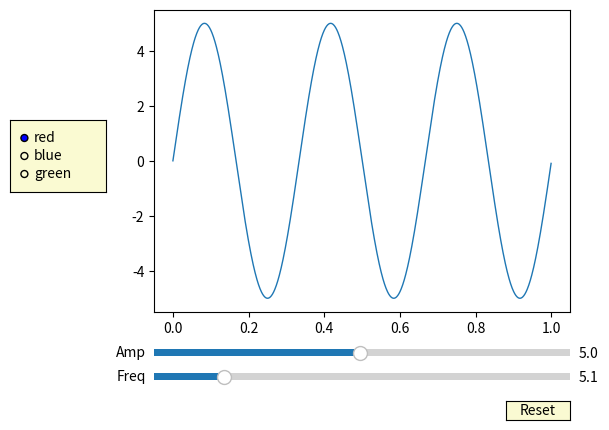

Write the Python code that produced this figure.
import numpy as np
import matplotlib.pyplot as plt
from matplotlib.widgets import Slider, Button, RadioButtons

fig, ax = plt.subplots()
plt.subplots_adjust(left=0.25, bottom=0.25)
t = np.arange(0.0, 1.0, 0.001)
a0 = 5
f0 = 3
delta_f = 5.0
s = a0 * np.sin(2 * np.pi * f0 * t)
l, = plt.plot(t, s, lw=1)
# ax.margins(x=0)

axcolor = 'lightgoldenrodyellow'
axfreq = plt.axes([0.25, 0.1, 0.65, 0.03], facecolor=axcolor)
axamp = plt.axes([0.25, 0.15, 0.65, 0.03], facecolor=axcolor)

sfreq = Slider(axfreq, 'Freq', 0.1, 30.0, valinit=f0, valstep=delta_f)
samp = Slider(axamp, 'Amp', 0.1, 10.0, valinit=a0)


def update(val):
    amp = samp.val
    freq = sfreq.val
    l.set_ydata(amp*np.sin(2*np.pi*freq*t))
    fig.canvas.draw_idle()


sfreq.on_changed(update)
samp.on_changed(update)

resetax = plt.axes([0.8, 0.025, 0.1, 0.04])
button = Button(resetax, 'Reset', color=axcolor, hovercolor='0.975')


def reset(event):
    sfreq.reset()
    samp.reset()
button.on_clicked(reset)

rax = plt.axes([0.025, 0.5, 0.15, 0.15], facecolor=axcolor)
radio = RadioButtons(rax, ('red', 'blue', 'green'), active=0)


def colorfunc(label):
    l.set_color(label)
    fig.canvas.draw_idle()
radio.on_clicked(colorfunc)

plt.show()